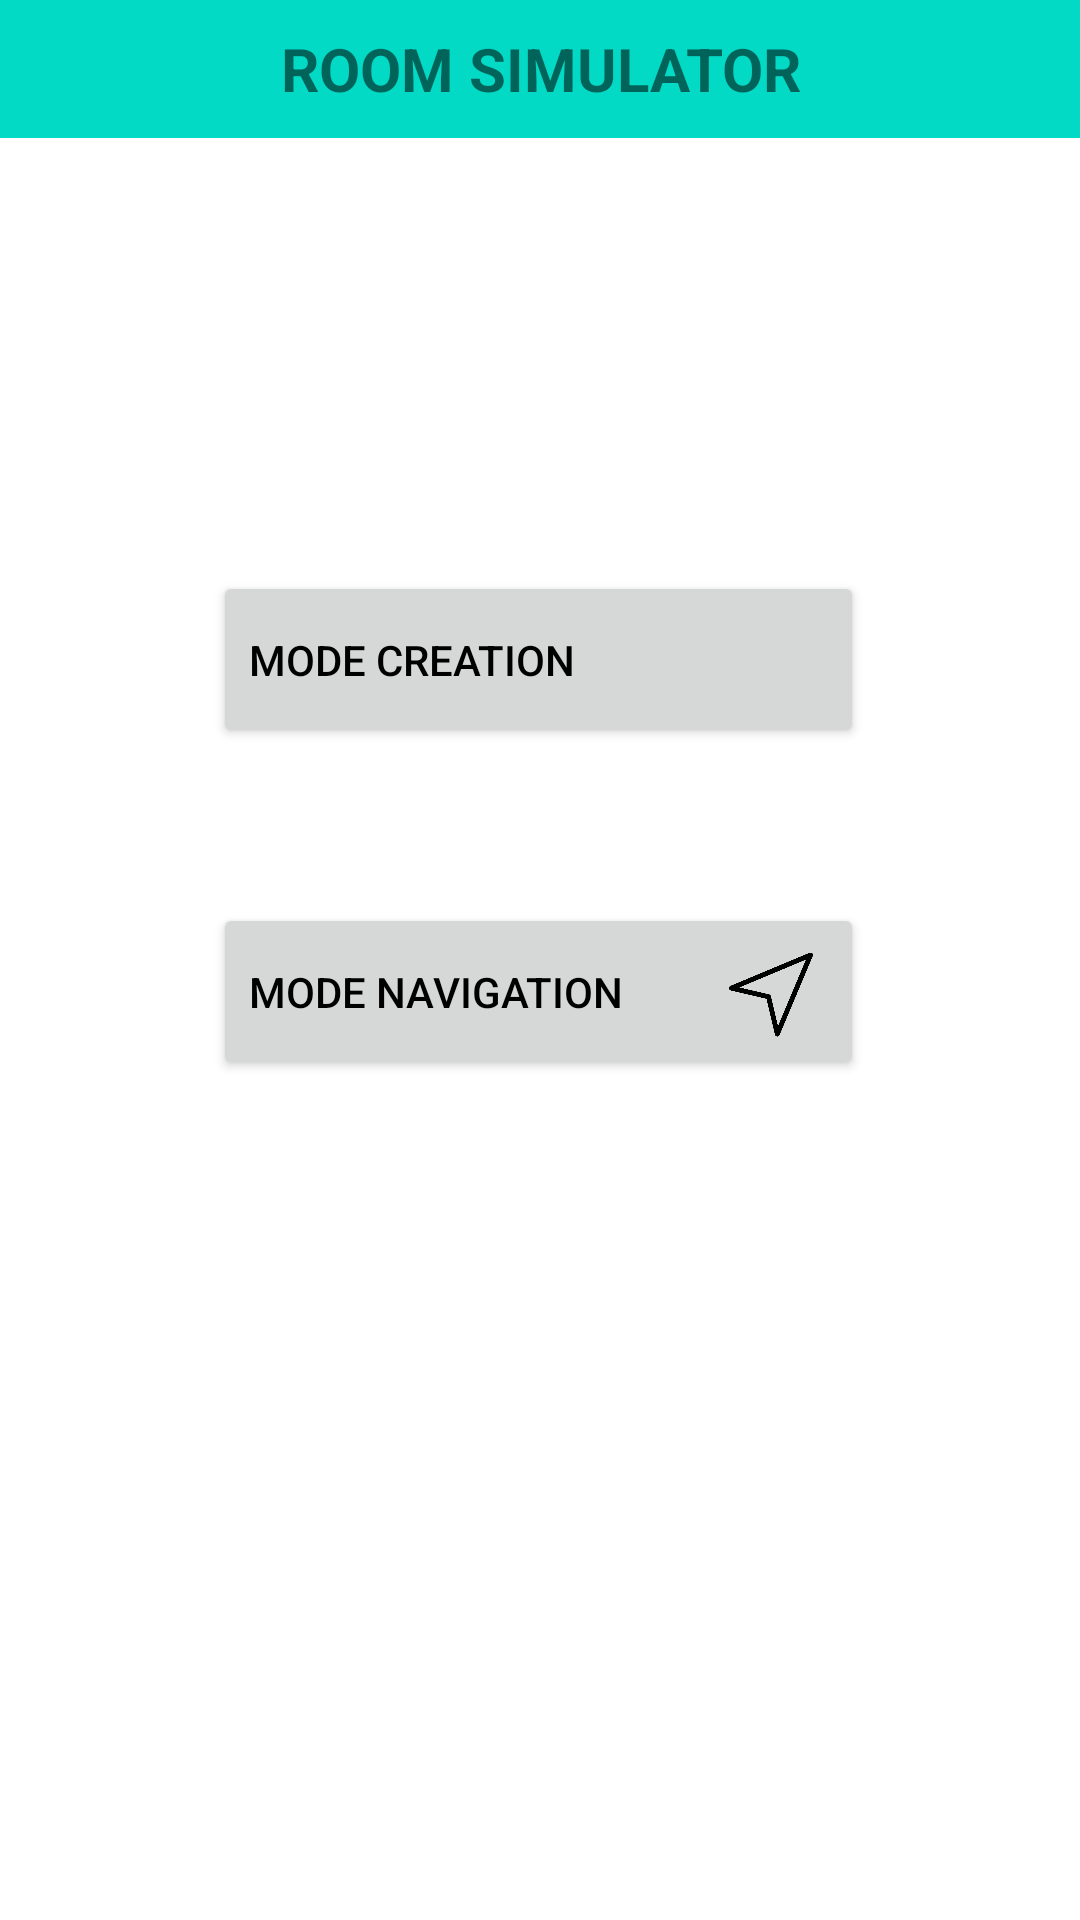

Android layout source for this screen:
<!-- AndroidManifest.xml: application theme Theme.RoomSimulator -->
<!-- res/layout/activity_main.xml -->
<?xml version="1.0" encoding="utf-8"?>
<androidx.constraintlayout.widget.ConstraintLayout
        xmlns:android="http://schemas.android.com/apk/res/android"
        xmlns:tools="http://schemas.android.com/tools"
        xmlns:app="http://schemas.android.com/apk/res-auto"
        android:layout_width="match_parent"
        android:layout_height="match_parent"
        tools:context=".MainActivity">
    <Button
            android:text="Mode Creation"
            android:textColor="@color/black"
            android:textAlignment="viewStart"
            android:layout_width="217dp"
            android:layout_height="59dp"
            android:id="@+id/buttonCreation"
            app:layout_constraintStart_toStartOf="parent"
            app:layout_constraintEnd_toEndOf="parent"
            app:layout_constraintHorizontal_bias="0.497" app:layout_constraintTop_toBottomOf="@+id/TVtitre"
            app:layout_constraintBottom_toTopOf="@+id/buttonNavigation" app:layout_constraintVertical_bias="0.737"/>
    <Button
            android:textAlignment="viewStart"
            android:text="Mode Navigation"
            android:textColor="@color/black"
            android:layout_width="217dp"
            android:layout_height="59dp"
            android:id="@+id/buttonNavigation"
            app:layout_constraintBottom_toBottomOf="parent"
            app:layout_constraintStart_toStartOf="parent"
            app:layout_constraintEnd_toEndOf="parent"
            app:layout_constraintHorizontal_bias="0.497" android:layout_marginBottom="280dp"/>
    <TextView
            android:text="ROOM SIMULATOR"
            android:layout_width="415dp"
            android:layout_height="46dp"
            android:id="@+id/TVtitre"
            app:layout_constraintTop_toTopOf="parent"
            app:layout_constraintStart_toStartOf="parent"
            app:layout_constraintEnd_toEndOf="parent"
            android:background="@color/teal_200"
            android:gravity="center"
            android:textStyle="bold"
            android:textSize="20dp"
    />
    <ImageView
            android:layout_width="44dp"
            android:layout_height="37dp" app:srcCompat="@drawable/room" android:id="@+id/imageView"
            app:layout_constraintEnd_toEndOf="parent" app:layout_constraintTop_toTopOf="parent"
            android:layout_marginTop="4dp" android:layout_marginEnd="56dp"/>
    <ImageView
            android:layout_width="34dp"
            android:layout_height="34dp"
            app:srcCompat="@drawable/toolbox"
            android:id="@+id/imageViewToolbox"
            app:layout_constraintStart_toStartOf="@+id/buttonCreation"
            android:layout_marginStart="160dp"
            android:foregroundGravity="top"
            android:translationZ="90dp"

            app:layout_constraintTop_toTopOf="@+id/buttonCreation" android:layout_marginTop="12dp"/>
    <ImageView
            android:layout_width="28dp"
            android:layout_height="29dp"
            app:srcCompat="@drawable/navigation"
            android:id="@+id/imageViewNavigation"
            android:translationZ="90dp"

            app:layout_constraintStart_toStartOf="@+id/buttonNavigation"
            app:layout_constraintTop_toTopOf="@+id/buttonNavigation" android:layout_marginTop="16dp"
            android:layout_marginStart="172dp"/>

</androidx.constraintlayout.widget.ConstraintLayout>
<!-- resources referenced by this layout -->
<resources>
  <!-- drawable navigation: png bitmap (drawable, 22272 bytes) -->
  <style name="Theme.RoomSimulator" parent="Theme.MaterialComponents.DayNight.DarkActionBar">
          
          <item name="colorPrimary">@color/purple_500</item>
          <item name="colorPrimaryVariant">@color/purple_700</item>
          <item name="colorOnPrimary">@color/white</item>
          
          <item name="colorSecondary">@color/teal_200</item>
          <item name="colorSecondaryVariant">@color/teal_700</item>
          <item name="colorOnSecondary">@color/black</item>
          
          <item name="android:statusBarColor" tools:targetApi="l">?attr/colorPrimaryVariant</item>
          
      </style>
  <!-- not gathered from this repository: default colours our renderer supplied (Android Studio template values) -->
  <color name="purple_500">#FF6200EE</color>
  <color name="purple_700">#FF3700B3</color>
  <color name="teal_200">#FF03DAC5</color>
  <color name="teal_700">#FF018786</color>
  <color name="black">#FF000000</color>
  <color name="white">#FFFFFFFF</color>
</resources>
